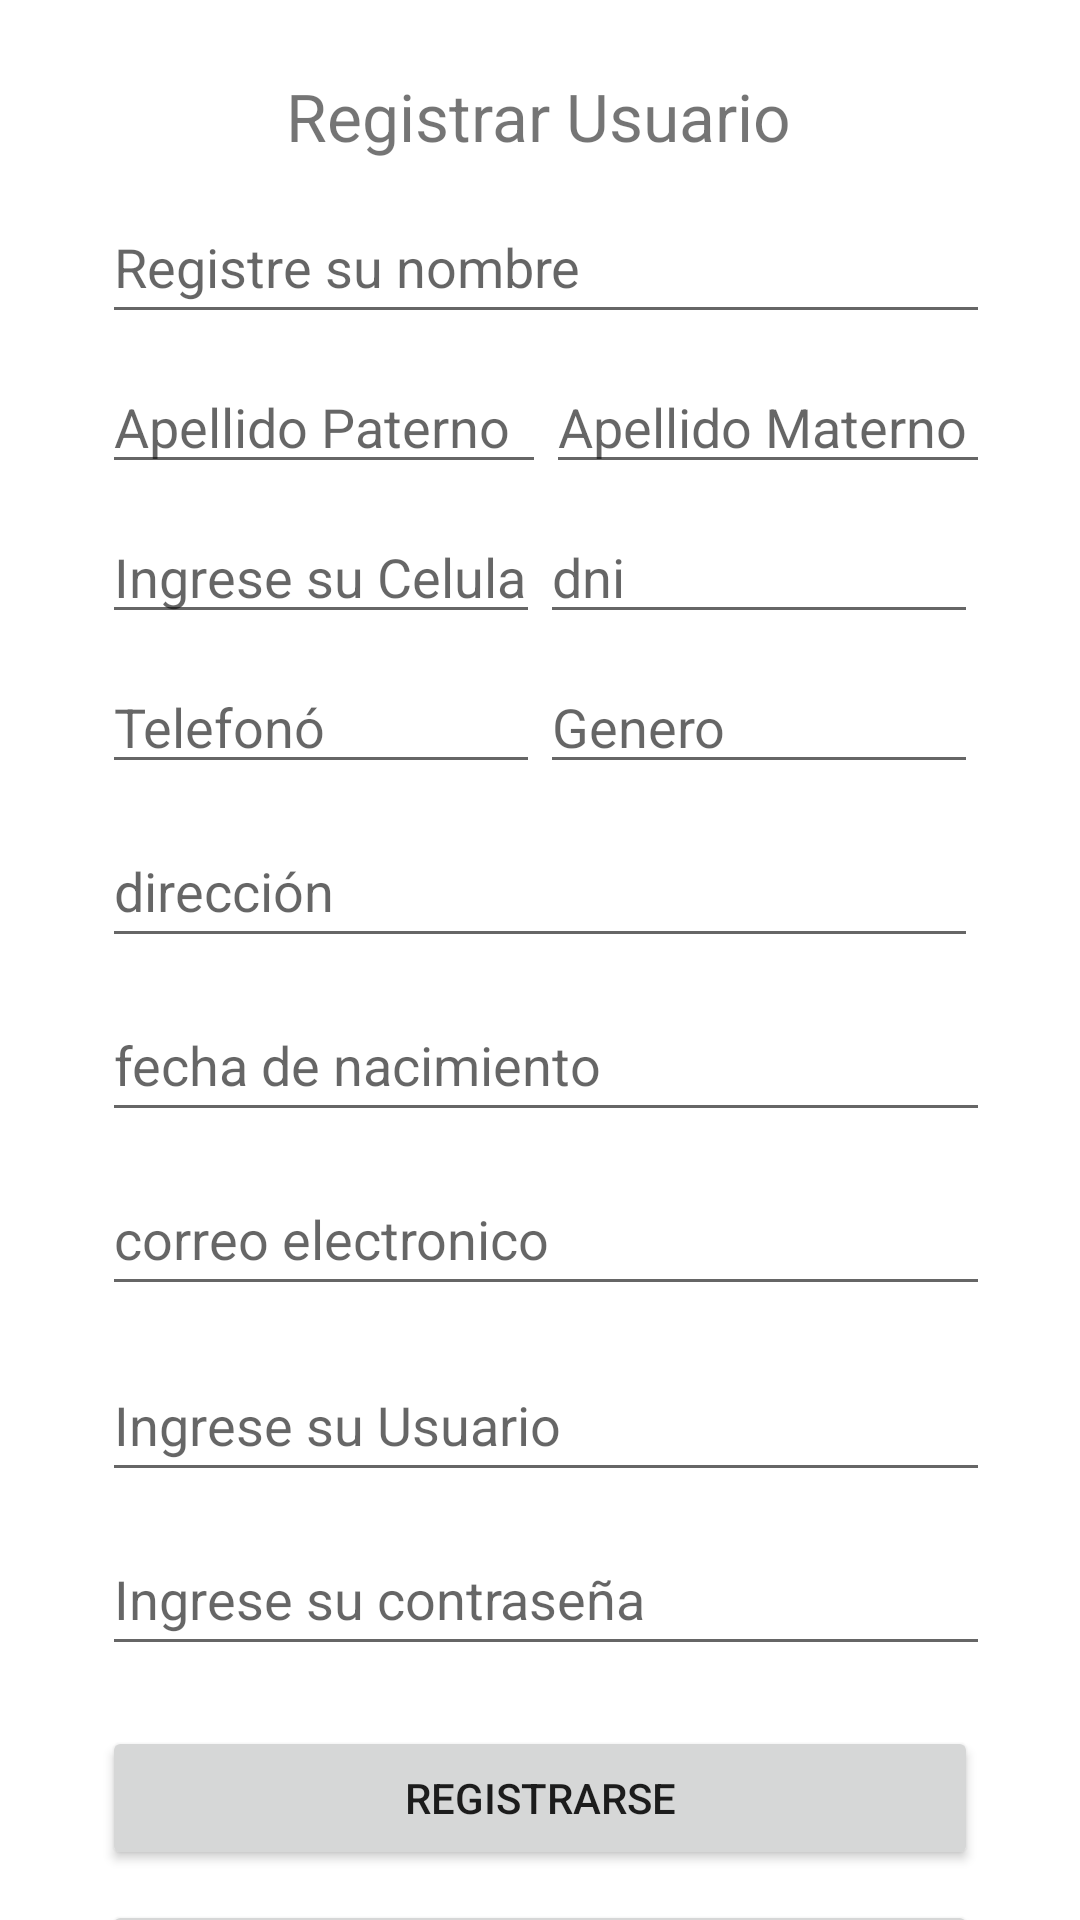

Here is an Android app screen rendered from its layout file. Give the layout XML and the strings, colors and styles it references.
<!-- AndroidManifest.xml: application theme Theme.AppFerreteria -->
<!-- res/layout/activity_registrar_usuario.xml -->
<?xml version="1.0" encoding="utf-8"?>
<androidx.core.widget.NestedScrollView
    xmlns:android="http://schemas.android.com/apk/res/android"
    xmlns:app="http://schemas.android.com/apk/res-auto"
    xmlns:tools="http://schemas.android.com/tools"
    android:layout_width="match_parent"
    android:layout_height="match_parent"
    android:paddingLeft="10dp"
    android:paddingRight="10dp"
    tools:context=".view.RegistrarUsuarioActivity">

    <androidx.constraintlayout.widget.ConstraintLayout
        android:layout_width="match_parent"
        android:layout_height="match_parent"
        android:padding="20dp">


        <LinearLayout
            android:id="@+id/linearLayout"
            android:layout_width="0dp"
            android:layout_height="wrap_content"
            android:layout_marginStart="4dp"
            android:layout_marginTop="10dp"
            android:orientation="horizontal"
            app:layout_constraintEnd_toEndOf="parent"
            app:layout_constraintHorizontal_bias="1.0"
            app:layout_constraintStart_toStartOf="parent"
            app:layout_constraintTop_toBottomOf="@+id/etnombreregistro">

            <EditText
                android:id="@+id/valapepaterno"
                android:layout_width="159dp"
                android:layout_height="40dp"
                android:layout_weight="1"
                android:ems="10"
                android:hint="@string/valapepaterno"
                android:inputType="textPersonName"
                android:minHeight="48dp"
                tools:ignore="TouchTargetSizeCheck" />

            <EditText
                android:id="@+id/valapematerno"
                android:layout_width="159dp"
                android:layout_height="40dp"
                android:layout_weight="1"
                android:ems="10"
                android:hint="@string/valapematerno"
                android:inputType="textPersonName"
                android:minHeight="48dp"
                tools:ignore="TouchTargetSizeCheck" />
        </LinearLayout>

        <LinearLayout
            android:id="@+id/linearLayout2"
            android:layout_width="0dp"
            android:layout_height="wrap_content"
            android:layout_marginStart="4dp"
            android:layout_marginTop="10dp"
            android:layout_marginEnd="4dp"
            android:orientation="horizontal"
            app:layout_constraintEnd_toEndOf="parent"
            app:layout_constraintStart_toStartOf="parent"
            app:layout_constraintTop_toBottomOf="@+id/linearLayout">

            <EditText
                android:id="@+id/valcelular"
                android:layout_width="159dp"
                android:layout_height="40dp"
                android:layout_weight="1"
                android:ems="10"
                android:hint="@string/valcelular"
                android:inputType="number"
                android:minHeight="48dp"
                tools:ignore="TouchTargetSizeCheck,TouchTargetSizeCheck" />

            <EditText
                android:id="@+id/valdni"
                android:layout_width="159dp"
                android:layout_height="40dp"
                android:layout_weight="1"
                android:ems="10"
                android:hint="@string/valdni"
                android:inputType="number"
                android:minHeight="48dp"
                tools:ignore="TouchTargetSizeCheck" />

        </LinearLayout>

        <LinearLayout
            android:id="@+id/linearLayout3"
            android:layout_width="0dp"
            android:layout_height="wrap_content"
            android:layout_marginStart="4dp"
            android:layout_marginTop="10dp"
            android:layout_marginEnd="4dp"
            android:orientation="horizontal"
            app:layout_constraintEnd_toEndOf="parent"
            app:layout_constraintStart_toStartOf="parent"
            app:layout_constraintTop_toBottomOf="@+id/linearLayout2">

            <EditText
                android:id="@+id/valtelefono"
                android:layout_width="159dp"
                android:layout_height="40dp"
                android:layout_weight="1"
                android:ems="10"
                android:hint="@string/valtelefono"
                android:inputType="number"
                android:minHeight="48dp"
                tools:ignore="TouchTargetSizeCheck" />

            <EditText
                android:id="@+id/valsexo"
                android:layout_width="159dp"
                android:layout_height="40dp"
                android:layout_weight="1"
                android:ems="10"
                android:hint="@string/valsexo"
                android:inputType="textPersonName"
                android:minHeight="48dp"
                tools:ignore="TouchTargetSizeCheck" />
        </LinearLayout>

        <EditText
            android:id="@+id/valcontrasena"
            android:layout_width="0dp"
            android:layout_height="wrap_content"
            android:layout_marginStart="4dp"
            android:layout_marginTop="10dp"
            android:ems="10"
            android:hint="@string/etcontrasena"
            android:inputType="textPassword"
            android:minHeight="48dp"
            app:layout_constraintEnd_toEndOf="parent"
            app:layout_constraintHorizontal_bias="0.487"
            app:layout_constraintStart_toStartOf="parent"
            app:layout_constraintTop_toBottomOf="@+id/valusuario" />

        <TextView
            android:id="@+id/titulo"
            android:layout_width="wrap_content"
            android:layout_height="wrap_content"
            android:layout_marginTop="4dp"
            android:text="@string/valtituloregistro"
            android:textSize="22sp"
            app:layout_constraintEnd_toEndOf="parent"
            app:layout_constraintHorizontal_bias="0.497"
            app:layout_constraintStart_toStartOf="parent"
            app:layout_constraintTop_toTopOf="parent" />

        <EditText
            android:id="@+id/etnombreregistro"
            android:layout_width="0dp"
            android:layout_height="wrap_content"
            android:layout_marginStart="4dp"
            android:layout_marginTop="10dp"
            android:ems="10"
            android:hint="@string/valnombreregistro"
            android:inputType="textPersonName"
            android:minHeight="48dp"
            app:layout_constraintEnd_toEndOf="parent"
            app:layout_constraintHorizontal_bias="0.39"
            app:layout_constraintStart_toStartOf="parent"
            app:layout_constraintTop_toBottomOf="@+id/titulo" />

        <EditText
            android:id="@+id/valdireccion"
            android:layout_width="0dp"
            android:layout_height="wrap_content"
            android:layout_marginStart="4dp"
            android:layout_marginTop="10dp"
            android:layout_marginEnd="4dp"
            android:ems="10"
            android:hint="@string/valdireccion"
            android:inputType="textPersonName"
            android:minHeight="48dp"
            app:layout_constraintEnd_toEndOf="parent"
            app:layout_constraintHorizontal_bias="0.951"
            app:layout_constraintStart_toStartOf="parent"
            app:layout_constraintTop_toBottomOf="@+id/linearLayout3" />

        <EditText
            android:id="@+id/valetfecha"
            android:layout_width="0dp"
            android:layout_height="wrap_content"
            android:layout_marginStart="4dp"
            android:layout_marginTop="10dp"
            android:ems="10"
            android:hint="@string/valfechadenacimiento"
            android:inputType="date"
            android:minHeight="48dp"
            app:layout_constraintEnd_toEndOf="parent"
            app:layout_constraintHorizontal_bias="0.39"
            app:layout_constraintStart_toStartOf="parent"
            app:layout_constraintTop_toBottomOf="@+id/valdireccion" />

        <EditText
            android:id="@+id/valcorreo"
            android:layout_width="0dp"
            android:layout_height="wrap_content"
            android:layout_marginStart="4dp"
            android:layout_marginTop="10dp"
            android:ems="10"
            android:hint="@string/valcorreo"
            android:inputType="textEmailAddress"
            android:minHeight="48dp"
            app:layout_constraintEnd_toEndOf="parent"
            app:layout_constraintHorizontal_bias="0.0"
            app:layout_constraintStart_toStartOf="parent"
            app:layout_constraintTop_toBottomOf="@+id/valetfecha" />

        <EditText
            android:id="@+id/valusuario"
            android:layout_width="0dp"
            android:layout_height="wrap_content"
            android:layout_marginStart="4dp"
            android:layout_marginTop="14dp"
            android:ems="10"
            android:hint="@string/valusuario"
            android:inputType="textPersonName"
            android:minHeight="48dp"
            app:layout_constraintEnd_toEndOf="parent"
            app:layout_constraintHorizontal_bias="0.292"
            app:layout_constraintStart_toStartOf="parent"
            app:layout_constraintTop_toBottomOf="@+id/valcorreo" />

        <Button
            android:id="@+id/btnregistro"
            android:layout_width="0dp"
            android:layout_height="wrap_content"
            android:layout_marginStart="4dp"
            android:layout_marginTop="20dp"
            android:layout_marginEnd="4dp"
            android:text="@string/btnregistro"
            app:layout_constraintEnd_toEndOf="parent"
            app:layout_constraintHorizontal_bias="0.487"
            app:layout_constraintStart_toStartOf="parent"
            app:layout_constraintTop_toBottomOf="@+id/valcontrasena" />

        <Button
            android:id="@+id/btnirlogin"
            android:layout_width="0dp"
            android:layout_height="wrap_content"
            android:layout_marginStart="4dp"
            android:layout_marginTop="10dp"
            android:layout_marginEnd="4dp"
            android:layout_weight="0"
            android:text="@string/btnirlogin"
            app:layout_constraintEnd_toEndOf="parent"
            app:layout_constraintStart_toStartOf="parent"
            app:layout_constraintTop_toBottomOf="@+id/btnregistro" />


    </androidx.constraintlayout.widget.ConstraintLayout>

</androidx.core.widget.NestedScrollView>
<!-- resources referenced by this layout -->
<resources>
  <string name="btnirlogin">REGRESAR AL LOGIN</string>
  <string name="btnregistro">REGISTRARSE</string>
  <string name="etcontrasena">Ingrese su contraseña</string>
  <string name="valapematerno">Apellido Materno</string>
  <string name="valapepaterno">Apellido Paterno</string>
  <string name="valcelular">Ingrese su Celular</string>
  <string name="valcorreo">correo electronico</string>
  <string name="valdireccion">dirección</string>
  <string name="valdni">dni</string>
  <string name="valfechadenacimiento">fecha de nacimiento</string>
  <string name="valnombreregistro">Registre su nombre</string>
  <string name="valsexo">Genero</string>
  <string name="valtelefono">Telefonó</string>
  <string name="valtituloregistro">Registrar Usuario</string>
  <string name="valusuario">Ingrese su Usuario</string>
  <style name="Theme.AppFerreteria" parent="Theme.MaterialComponents.DayNight.NoActionBar">
          
          <item name="colorPrimary">@color/purple_500</item>
          <item name="colorPrimaryVariant">@color/purple_700</item>
          <item name="colorOnPrimary">@color/white</item>
          
          <item name="colorSecondary">@color/teal_200</item>
          <item name="colorSecondaryVariant">@color/teal_700</item>
          <item name="colorOnSecondary">@color/black</item>
          
          <item name="android:statusBarColor">?attr/colorPrimaryVariant</item>
          
      </style>
  <!-- not gathered from this repository: default colours our renderer supplied (Android Studio template values) -->
  <color name="purple_500">#FF6200EE</color>
  <color name="purple_700">#FF3700B3</color>
  <color name="teal_200">#FF03DAC5</color>
  <color name="teal_700">#FF018786</color>
  <color name="black">#FF000000</color>
  <color name="white">#FFFFFFFF</color>
</resources>
